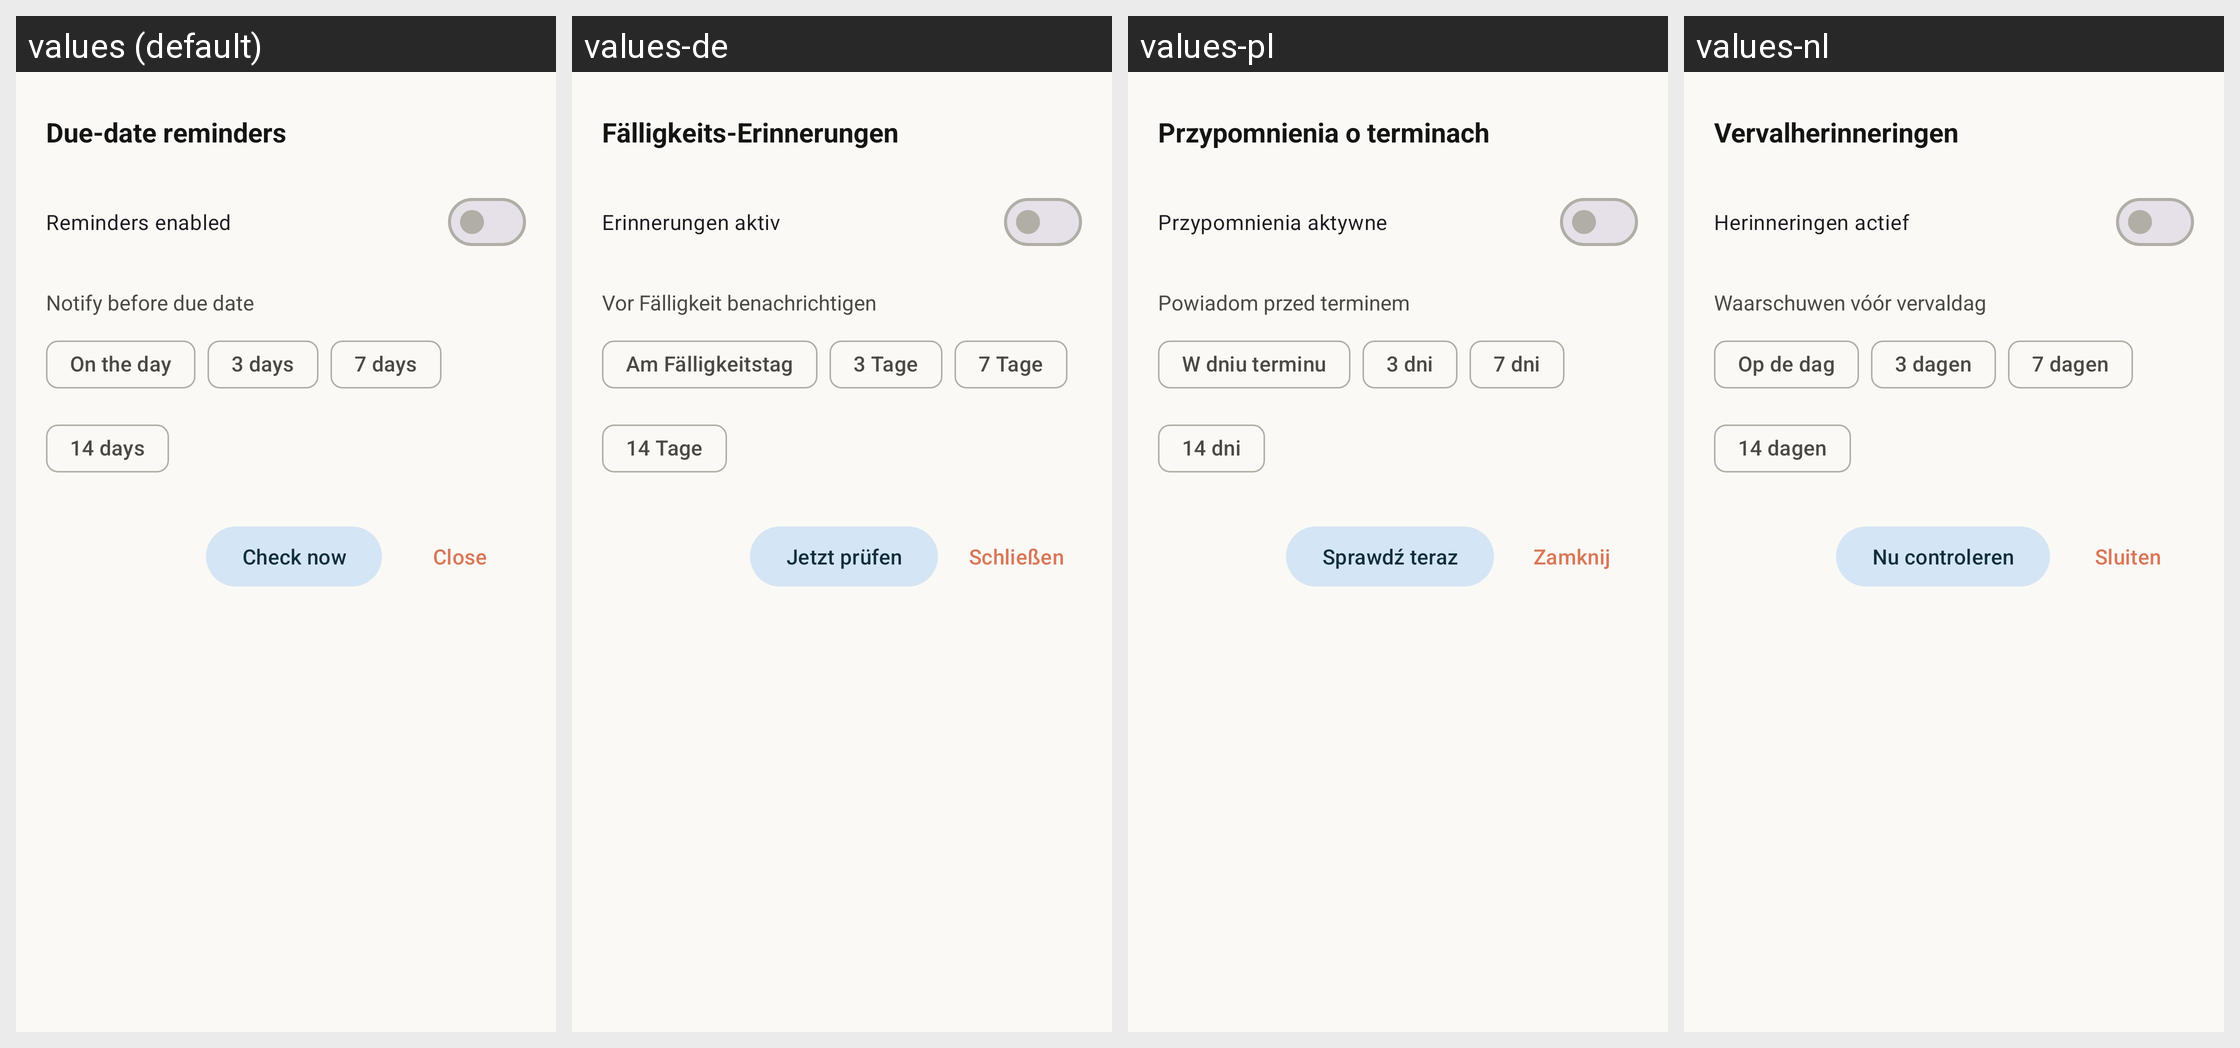

Here is an Android app screen in its default locale and in the app's own translations. Write out the translated-string differences for the strings that appear on this screen.
Android screen res/layout/bottom_sheet_reminders.xml rendered under 4 locales, left to right: values (default), values-de, values-pl, values-nl. Device: Nexus 5 (rendered at 1080×1920; each locale shown at half size, 540×960, under a caption strip naming it); theme Theme.Peppolreaderfree.
Other locales in the repository, not shown: values-fr.
Strings drawn on this screen, with the default value and each locale's value (text and hints the layout hard-codes, and strings that could not be matched under every locale, appear in the picture but are not listed):

reminders_title
  values: Due-date reminders
  values-de: Fälligkeits-Erinnerungen
  values-pl: Przypomnienia o terminach
  values-nl: Vervalherinneringen

reminders_enabled
  values: Reminders enabled
  values-de: Erinnerungen aktiv
  values-pl: Przypomnienia aktywne
  values-nl: Herinneringen actief

reminders_days_before
  values: Notify before due date
  values-de: Vor Fälligkeit benachrichtigen
  values-pl: Powiadom przed terminem
  values-nl: Waarschuwen vóór vervaldag

reminders_days_0
  values: On the day
  values-de: Am Fälligkeitstag
  values-pl: W dniu terminu
  values-nl: Op de dag

reminders_days_3
  values: 3 days
  values-de: 3 Tage
  values-pl: 3 dni
  values-nl: 3 dagen

reminders_days_7
  values: 7 days
  values-de: 7 Tage
  values-pl: 7 dni
  values-nl: 7 dagen

reminders_days_14
  values: 14 days
  values-de: 14 Tage
  values-pl: 14 dni
  values-nl: 14 dagen

reminders_test
  values: Check now
  values-de: Jetzt prüfen
  values-pl: Sprawdź teraz
  values-nl: Nu controleren

reminders_close
  values: Close
  values-de: Schließen
  values-pl: Zamknij
  values-nl: Sluiten
